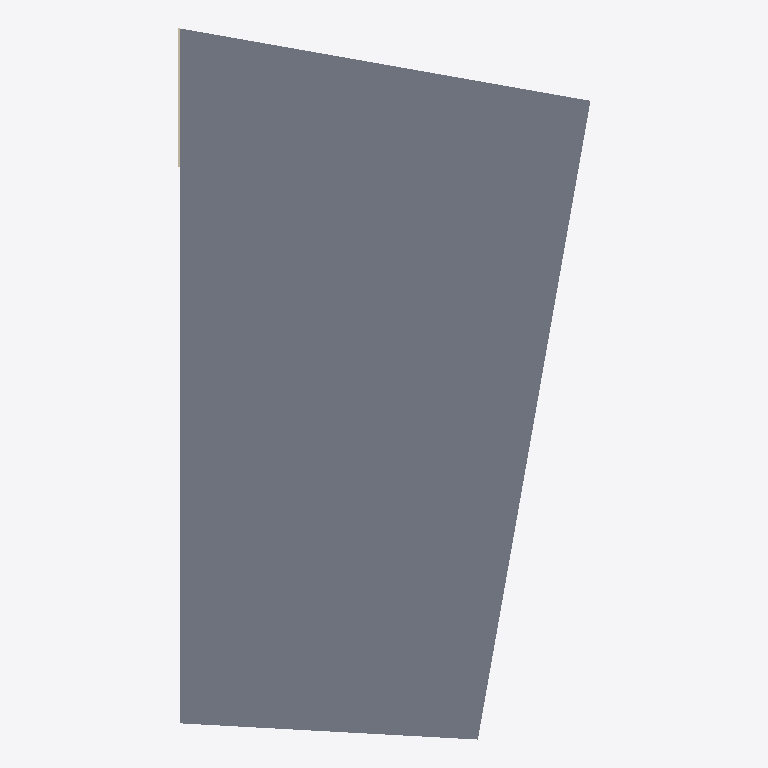
Plan cut of the same IFC building model at storey 'My Storey' (level 0.00 m, cut at 1.40 m), seen from above with north up, elements coloured by IFC class: 1 slab (grey), 1 wall (beige). Cut surfaces are drawn darker.
Extent 8.9 m × 15.3 m × 3.2 m (x, y, z). Storeys (1): My Storey at 0.00 m. Elements (2): 1 IfcSlab, 1 IfcWall.

HEADER;
FILE_DESCRIPTION(('ViewDefinition[DesignTransferView]'),'2;1');
FILE_NAME('SampleProject.ifc','2025-11-05T13:36:12+09:00',(''),(''),'IfcOpenShell 0.8.3-post1','Bonsai 0.8.3-post1','Nobody');
FILE_SCHEMA(('IFC4'));
ENDSEC;
DATA;
#1=IFCPROJECT('0p_amdbZf2ju57zgOWiw2h',$,'My Project',$,$,$,$,(#14,#26),#9);
#31=IFCSITE('05LVEGYJr3HwrxR5aM7ctk',$,'My Site',$,$,#54,$,$,$,$,$,$,$,$);
#37=IFCBUILDING('0Ge5rNwi16fAiS1L3FHCvm',$,'My Building',$,$,#60,$,$,$,$,$,$);
#43=IFCBUILDINGSTOREY('1zY3ns7sPASR7_c_j9ZMln',$,'My Storey',$,$,#66,$,$,$,$);
#1271=IFCSLAB('10fy5$5uPAKwaHb2c8mOQJ',$,'Slab',$,$,#1298,#1286,'#마감 #바닥 #',$);
#1344=IFCWALL('24x5Wr4tPEKAroXnd0syt_',$,'?Brick_0.5B','시멘트벽돌로 0.5B쌓기한 벽체',$,#1383,#1364,'#벽돌 #벽 #',.SOLIDWALL.);
ENDSEC;
